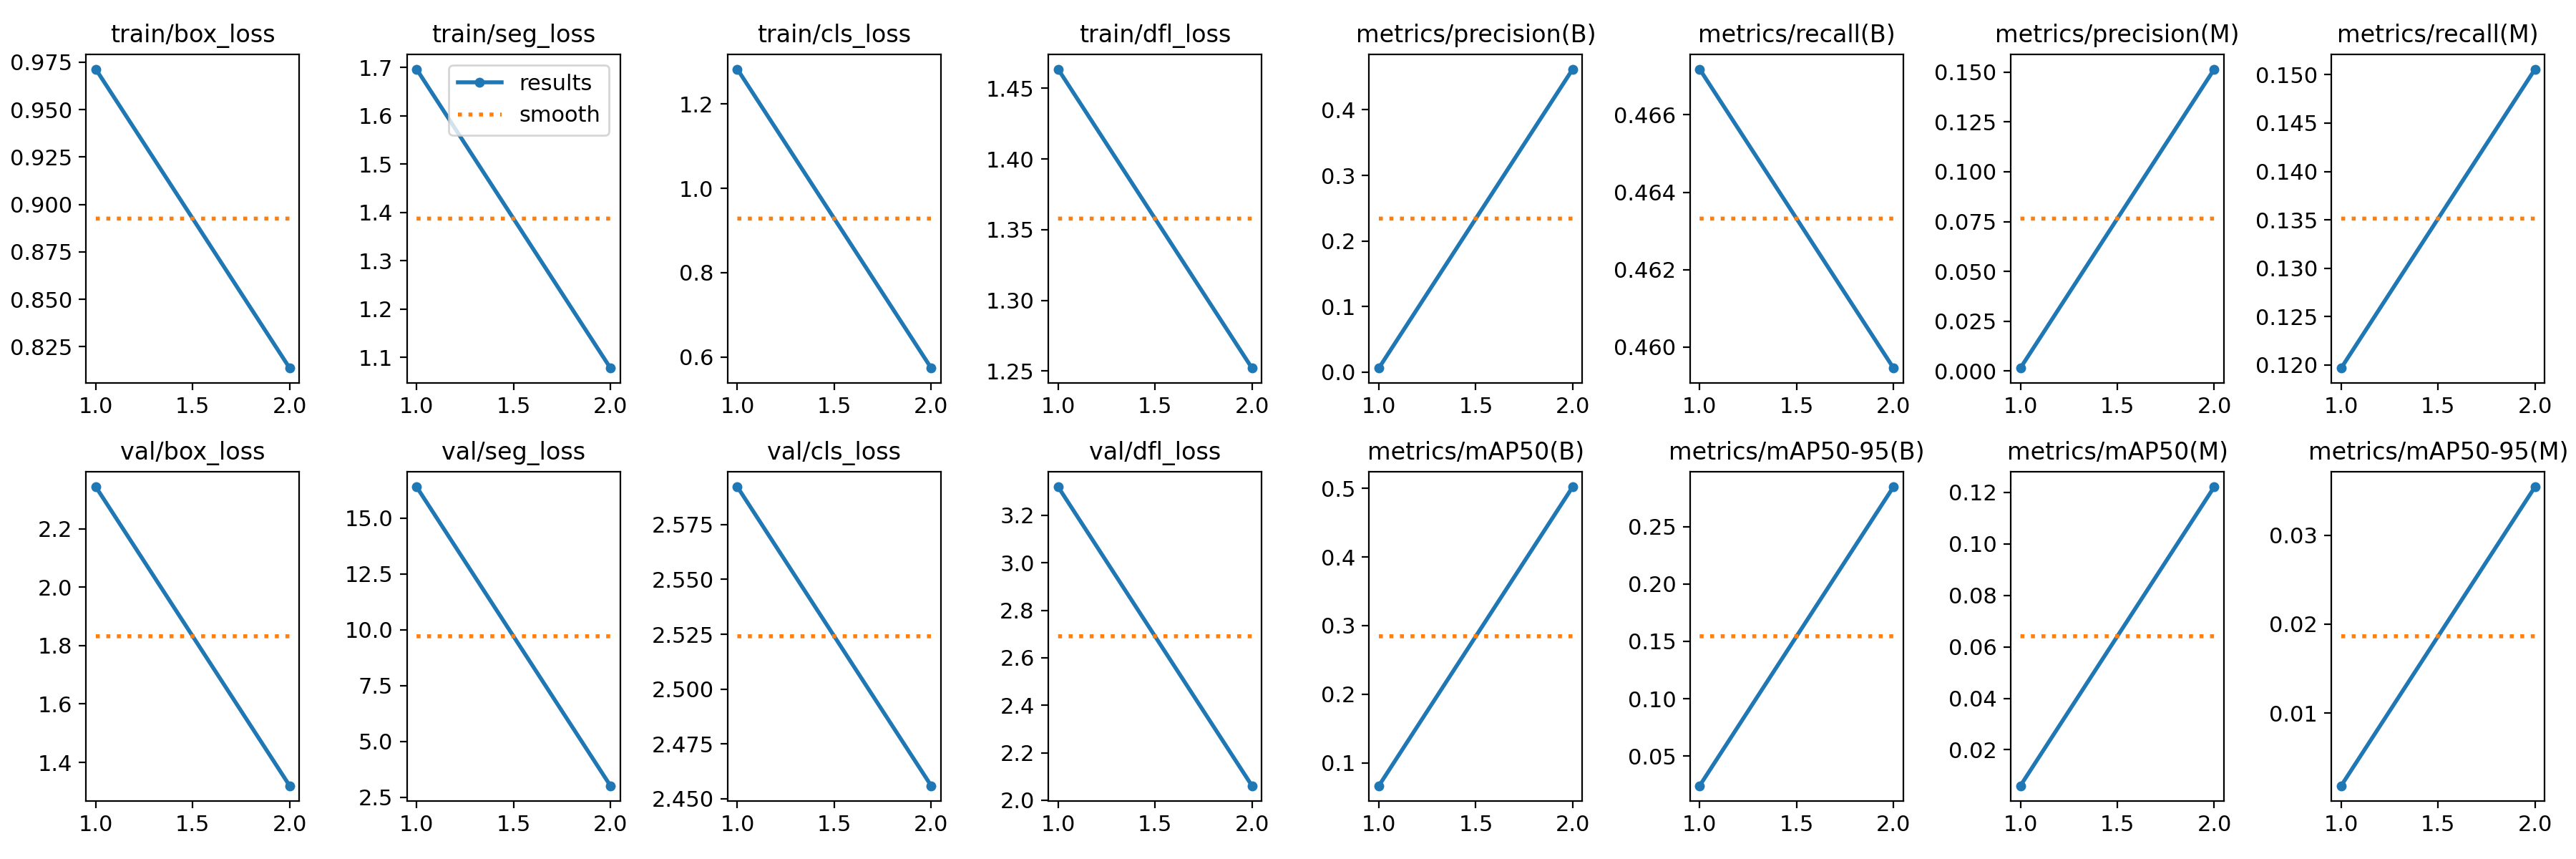

Data behind this chart, as committed beside it:
epoch, time, train/box_loss, train/seg_loss, train/cls_loss, train/dfl_loss, metrics/precision(B), metrics/recall(B), metrics/mAP50(B), metrics/mAP50-95(B), metrics/precision(M), metrics/recall(M), metrics/mAP50(M), metrics/mAP50-95(M), val/box_loss, val/seg_loss, val/cls_loss, val/dfl_loss, lr/pg0, lr/pg1, lr/pg2
1, 12.74, 0.9714, 1.696, 1.282, 1.464, 0.00602, 0.4672, 0.06665, 0.02406, 0.00154, 0.1197, 0.00605, 0.00184, 2.343, 16.4, 2.592, 3.32, 0.0679, 0.000357, 0.000357
2, 24.86, 0.8137, 1.078, 0.574, 1.252, 0.4621, 0.4595, 0.5022, 0.2848, 0.1515, 0.1506, 0.1221, 0.03544, 1.32, 3.017, 2.456, 2.061, 0.03458, 0.0003662, 0.0003662
